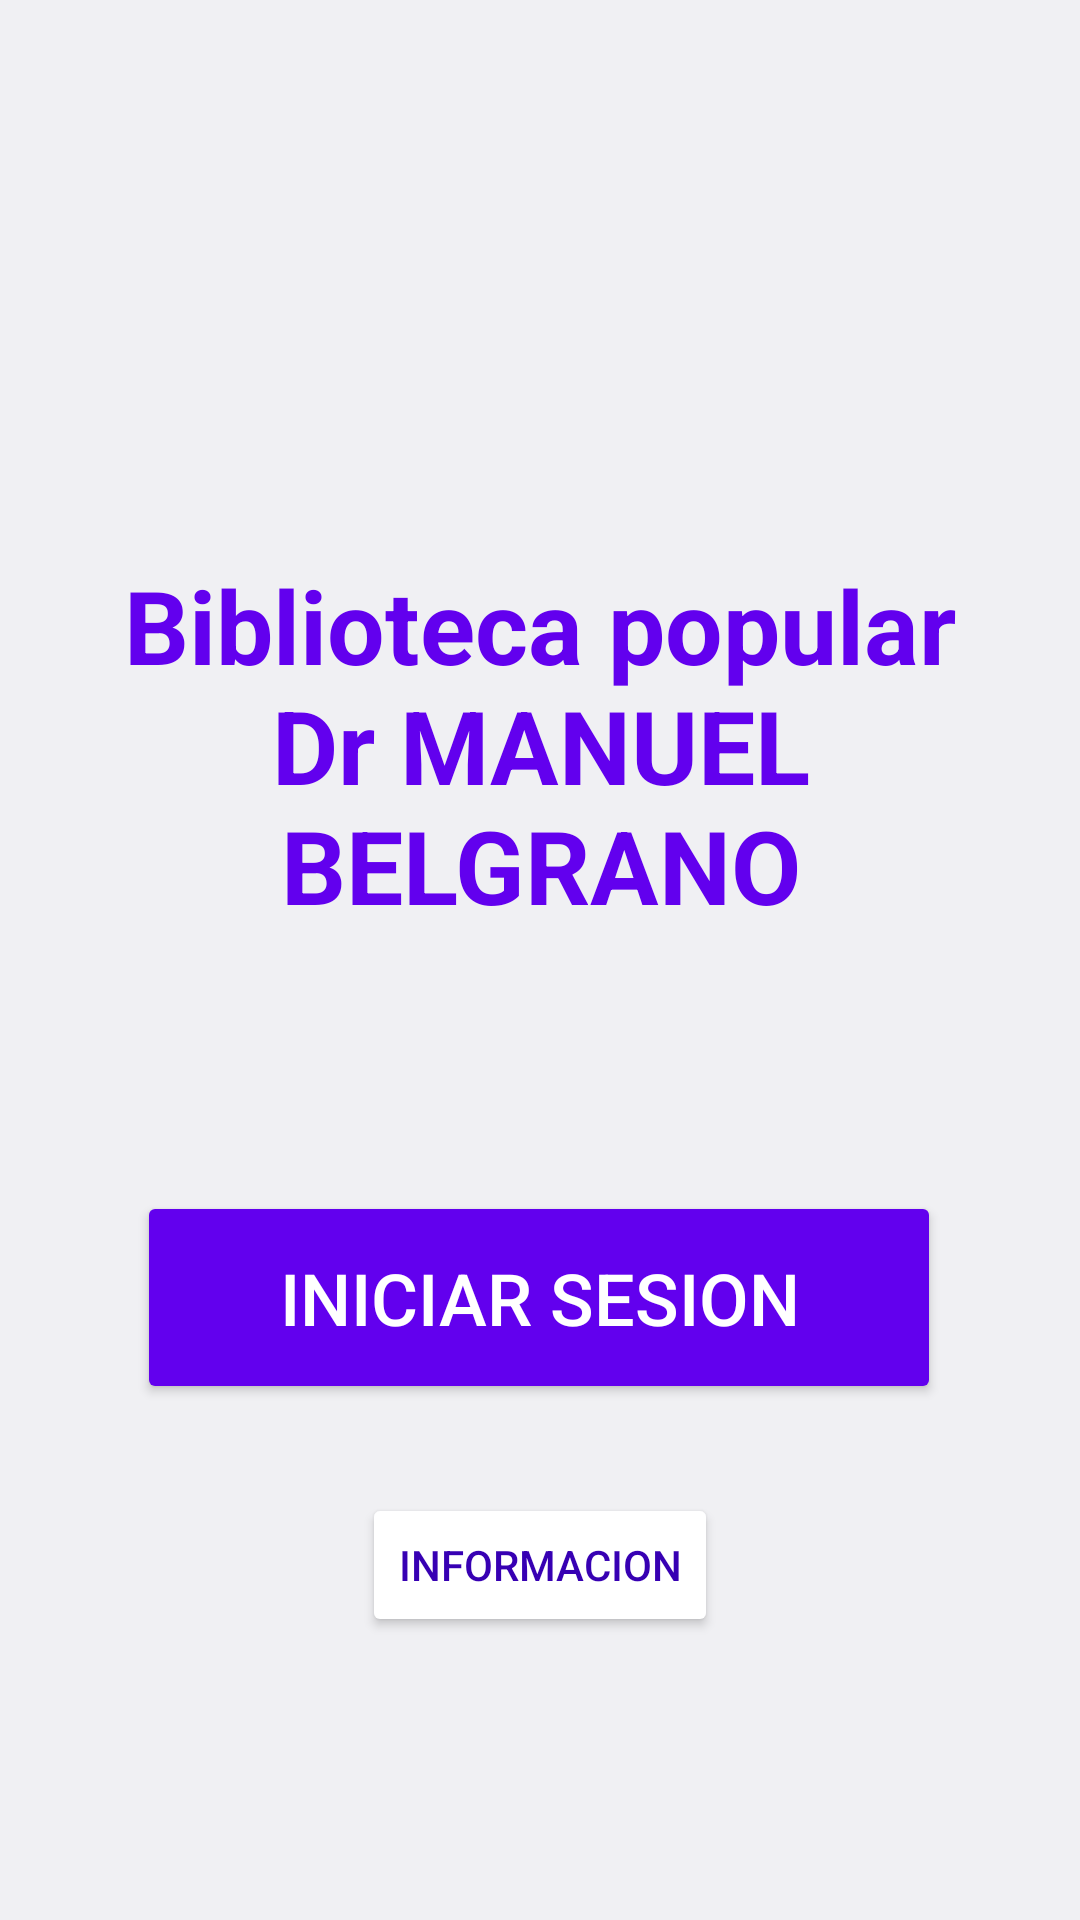

Layout XML and referenced resources for this Android screen:
<!-- AndroidManifest.xml: application theme Theme.BIBLIO_MB -->
<!-- res/layout/activity_main.xml -->
<?xml version="1.0" encoding="utf-8"?>
<androidx.constraintlayout.widget.ConstraintLayout xmlns:android="http://schemas.android.com/apk/res/android"
    xmlns:app="http://schemas.android.com/apk/res-auto"
    xmlns:tools="http://schemas.android.com/tools"
    android:layout_width="match_parent"
    android:layout_height="match_parent"
    android:background="@color/material_dynamic_neutral95"
    tools:context=".MainActivity">


    <TextView
        android:id="@+id/text_titulo"
        android:layout_width="318dp"
        android:layout_height="126dp"
        android:layout_marginStart="16dp"
        android:layout_marginEnd="16dp"
        android:text="@string/titulo"
        android:textAlignment="center"
        android:textSize="34sp"
        android:textStyle="bold"
        android:textColor="@color/design_default_color_primary"
        app:layout_constraintBottom_toTopOf="@+id/button_ingresar"
        app:layout_constraintEnd_toEndOf="parent"
        app:layout_constraintStart_toStartOf="parent"
        app:layout_constraintTop_toBottomOf="@+id/imageView" />

    <Button
        android:id="@+id/button_ingresar"
        android:layout_width="268dp"
        android:layout_height="71dp"
        android:layout_marginStart="16dp"
        android:layout_marginEnd="16dp"
        android:layout_marginBottom="172dp"
        android:backgroundTint="@color/design_default_color_primary"
        android:onClick="goToLogin"
        android:text="@string/GoLogin"
        android:textColor="@color/design_default_color_background"
        android:textSize="24sp"
        app:layout_constraintBottom_toBottomOf="parent"
        app:layout_constraintEnd_toEndOf="parent"
        app:layout_constraintHorizontal_bias="0.495"
        app:layout_constraintStart_toStartOf="parent" />

    <Button
        android:id="@+id/button"
        android:layout_width="wrap_content"
        android:layout_height="wrap_content"
        android:layout_marginStart="16dp"
        android:layout_marginTop="16dp"
        android:layout_marginEnd="16dp"
        android:layout_marginBottom="16dp"
        android:onClick="goToInfo"
        android:text="@string/info"
        android:textColor="@color/design_default_color_primary_dark"
        android:backgroundTint="@color/white"
        app:layout_constraintBottom_toBottomOf="parent"
        app:layout_constraintEnd_toEndOf="parent"
        app:layout_constraintStart_toStartOf="parent"
        app:layout_constraintTop_toBottomOf="@+id/button_ingresar"
        app:layout_constraintVertical_bias="0.147" />

    <ImageView
        android:id="@+id/imageView"
        android:layout_width="wrap_content"
        android:layout_height="wrap_content"
        android:layout_marginStart="16dp"
        android:layout_marginTop="100dp"
        android:layout_marginEnd="16dp"
        app:layout_constraintEnd_toEndOf="parent"
        app:layout_constraintHorizontal_bias="0.494"
        app:layout_constraintStart_toStartOf="parent"
        app:layout_constraintTop_toTopOf="parent"
        app:srcCompat="@drawable/leyendo" />

</androidx.constraintlayout.widget.ConstraintLayout>
<!-- resources referenced by this layout -->
<resources>
  <string name="GoLogin">Iniciar Sesion</string>
  <string name="info">Informacion</string>
  <string name="titulo">Biblioteca popular Dr MANUEL BELGRANO</string>
  <style name="Theme.BIBLIO_MB" parent="Base.Theme.BIBLIO_MB" />
  <style name="Base.Theme.BIBLIO_MB" parent="Theme.Material3.DayNight.NoActionBar">
          
          
      </style>
  <!-- not gathered from this repository: default colours our renderer supplied (Android Studio template values) -->
  <color name="white">#FFFFFFFF</color>
</resources>
